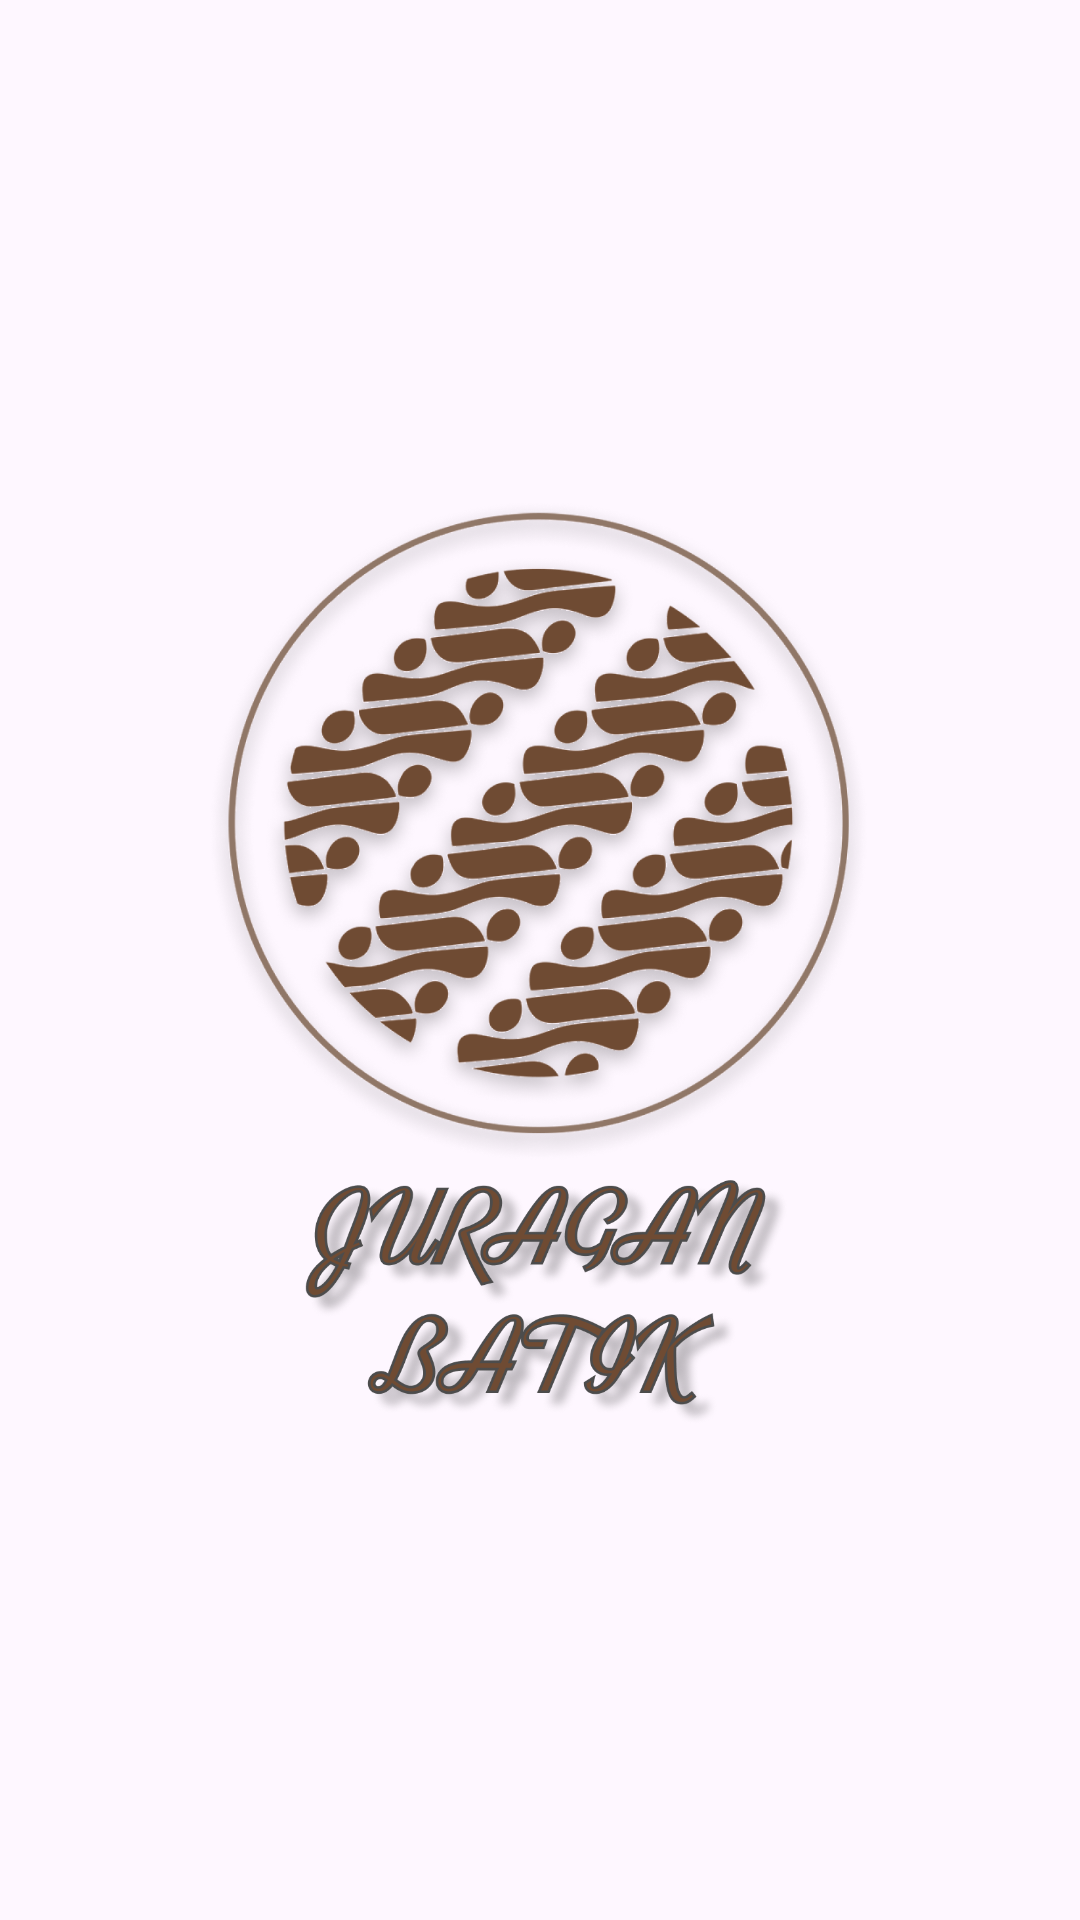

The Android layout XML behind this screen, and the referenced resources:
<!-- AndroidManifest.xml: application theme Theme.JuraganBatik -->
<!-- res/layout/activity_splash.xml -->
<?xml version="1.0" encoding="utf-8"?>
<androidx.constraintlayout.widget.ConstraintLayout
    xmlns:android="http://schemas.android.com/apk/res/android"
    xmlns:app="http://schemas.android.com/apk/res-auto"
    xmlns:tools="http://schemas.android.com/tools"
    android:layout_width="match_parent"
    android:layout_height="match_parent"
    tools:context=".ui.splash.SplashActivity">

    <ImageView
        android:id="@+id/iv_logo"
        android:layout_width="280dp"
        android:layout_height="510dp"
        android:src="@drawable/logo_batik"
        app:layout_constraintBottom_toBottomOf="parent"
        app:layout_constraintEnd_toEndOf="parent"
        app:layout_constraintStart_toStartOf="parent"
        app:layout_constraintTop_toTopOf="parent" />


</androidx.constraintlayout.widget.ConstraintLayout>
<!-- resources referenced by this layout -->
<resources>
  <!-- drawable logo_batik: png bitmap (drawable, 875162 bytes) -->
  <style name="Theme.JuraganBatik" parent="Base.Theme.JuraganBatik" />
  <style name="Base.Theme.JuraganBatik" parent="Theme.Material3.DayNight.NoActionBar">
          
          
      </style>
</resources>
